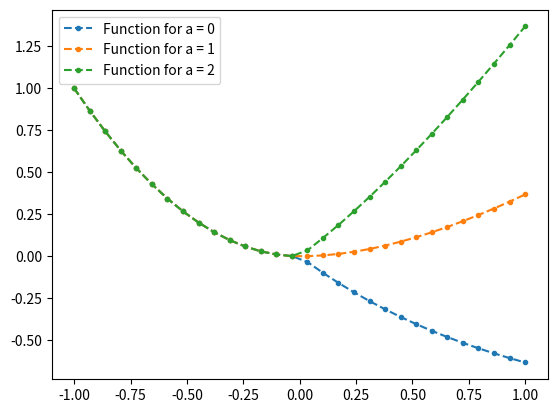
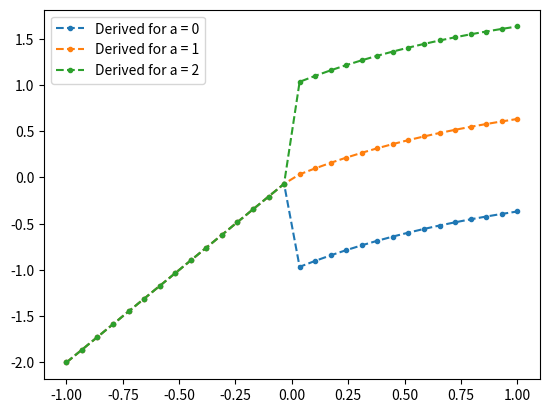
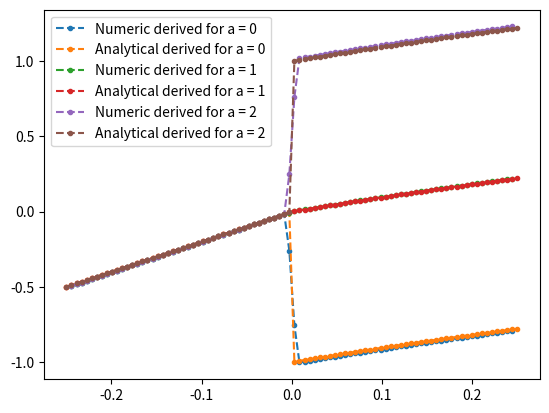
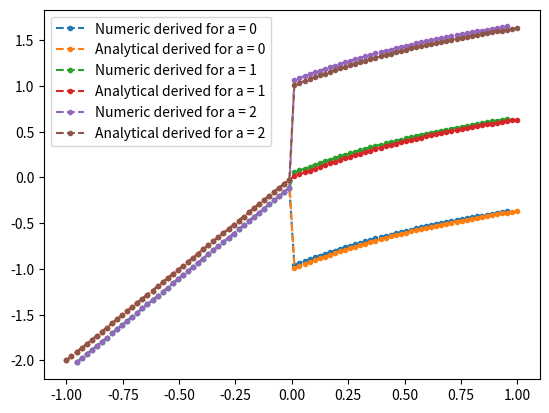

Here is the Python script that generated these plots, in order:
import numpy as np
import matplotlib.pyplot as plt


def f(x_array: np.ndarray, a: float) -> np.ndarray:

    positive = lambda x: np.exp(-x) + a * x - 1
    negative = lambda x: x**2

    # I don't know if allowing x = 0 is ok, and returning x * 2 for it, or just 0.
    # If not, we just need to not generate x = 0...
    return np.array([positive(x) if x > 0 else negative(x) for x in x_array])


def f_derived(x_array: np.ndarray, a: float) -> np.ndarray:

    positive = lambda x: -np.exp(-x) + a
    negative = lambda x: x * 2

    # I don't know if allowing x = 0 is ok, and returning x * 2 for it, or just 0.
    # If not, we just need to not generate x = 0...
    return np.array([positive(x) if x > 0 else negative(x) for x in x_array])


def problem_a() -> None:
    plt.figure()

    for a in range(3):
        # Note: We do not have endpoint=False, as we are not dealing with a periodic domain
        # We hence do want the last elemement in the linspace included.
        x = np.linspace(-1, 1, 30)
        plt.errorbar(x, f(x, a), fmt="--.", label=f"Function for a = {a}")

    plt.legend()
    plt.savefig("function_plot.png")

    plt.figure()

    for a in range(3):
        x = np.linspace(-1, 1, 30)
        plt.errorbar(x, f_derived(x, a), fmt="--.", label=f"Derived for a = {a}")

    plt.legend()
    plt.savefig("derived_plot.png")


central_second_order_coeffecients = np.array([-0.5, 0.0, 0.5])


def problem_c() -> None:

    center_zoom = 4

    a_vals = range(3)
    grid_count = 90
    grid_points = np.linspace(-1.0 / center_zoom, 1.0 / center_zoom, grid_count)
    grid_values = np.stack([f(grid_points, a) for a in a_vals])  # A 3xN array
    delta_x = 2.0 / grid_count / center_zoom

    # We use axis=1, so that we have an array of lenght 3, containing 3xN matrices.
    # This matched the situation we used in problem 2.1, and allows us to calculate using a matrix multiplication
    shifted_values = np.stack(
        [np.roll(grid_values, -shift, axis=1) for shift in range(-1, 2)], axis=1
    )

    # Since out shifted values had 3Dims, we have an array of matrices, instead of a single matrix, as we had for problem 2.1
    derived_plural = central_second_order_coeffecients @ shifted_values / delta_x

    # Since the function is not periodic, we need to remove the first and the last element, as the are garbage, created by sampling opposite of the domain.
    derived_plural = derived_plural[:, 1:-1]
    derived_points = grid_points[1:-1]

    plt.figure()

    sample_distance = 1

    for a, derived in zip(a_vals, derived_plural):
        plt.errorbar(
            derived_points[0::sample_distance],
            derived[0::sample_distance],
            fmt="--.",
            label=f"Numeric derived for a = {a}",
        )
        plt.errorbar(
            grid_points[0::sample_distance],
            f_derived(grid_points[0::sample_distance], a),
            fmt="--.",
            label=f"Analytical derived for a = {a}",
        )

    plt.legend()
    plt.savefig("numerical_derived_comparison.png")

def problem_d() -> None:
    # We basically just want to use a forward scheme for x > 0, and a backwars scheme otherwise.
    # That way we only use points on the same side of 0, to calculate the derivative.
    # Because i am lazy, i won't define the derivative at the border, but there we could just use whatever scheme that fits.

    a_vals = range(3)
    grid_count = 90
    grid_points = np.linspace(-1.0 , 1.0 , grid_count)
    grid_values = np.stack([f(grid_points, a) for a in a_vals])  # A 3xN array
    delta_x = 2.0 / grid_count

    # We use the [i-2, i+2], so that we don't need to do any logic for which values of u to pass along
    backward_schem = np.array([  # i-2, i-1, i, i+1, i=2
                                 0, 0, 1, -4, 3 
                              ]) / (2 * delta_x)

    forward_scheme = np.array([  # i-2, i-1, i, i+1, i=2
                                 -3, 4, -1, 0, 0 
                              ]) / (2 * delta_x)

    # We now have an maxtrix of schemes, which is 5xN
    schemes = np.stack([forward_scheme if point < 0 else backward_schem for point in grid_points])
    shifted_values = np.stack(
        [np.roll(grid_values, -shift) for shift in range(-2, 3)], axis=2
    )
    print(shifted_values.shape)
    print(schemes.shape)

    results = schemes * shifted_values
    derived_plural = np.sum(results, axis = 2)

    derived_plural = derived_plural[:, 2:-2]
    derived_points = grid_points[2:-2]

    # DONT DO MATRIX MULT; WE CAN JUST MULTIPLY NUMPY ARRAYS AND SUM AXIS...

    plt.figure()

    sample_distance = 1

    for a, derived in zip(a_vals, derived_plural):
        plt.errorbar(
            derived_points[0::sample_distance],
            derived[0::sample_distance],
            fmt="--.",
            label=f"Numeric derived for a = {a}",
        )
        plt.errorbar(
            grid_points[0::sample_distance],
            f_derived(grid_points[0::sample_distance], a),
            fmt="--.",
            label=f"Analytical derived for a = {a}",
        )

    plt.legend()
    plt.savefig("numerical_derived_comparison_test.png")


    

    
    

    return

problem_a()
problem_c()
problem_d()
